Labelled photos from "IMAGES_REGION", an image-classification folder in trebla-88/new_dataset_27_countries. The possible labels are: Eastern Europe, Western Europe, India, Japan, North America, South Africa, South America, South Asia.

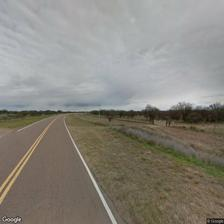
Label: South America

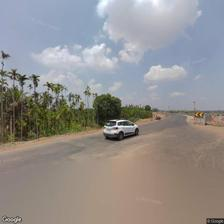
Label: India

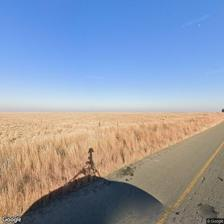
Label: South Africa

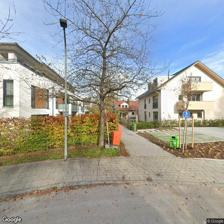
Label: Western Europe

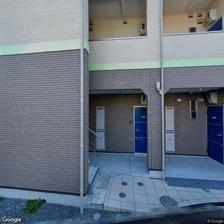
Label: Japan

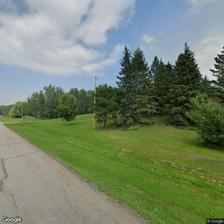
Label: North America
